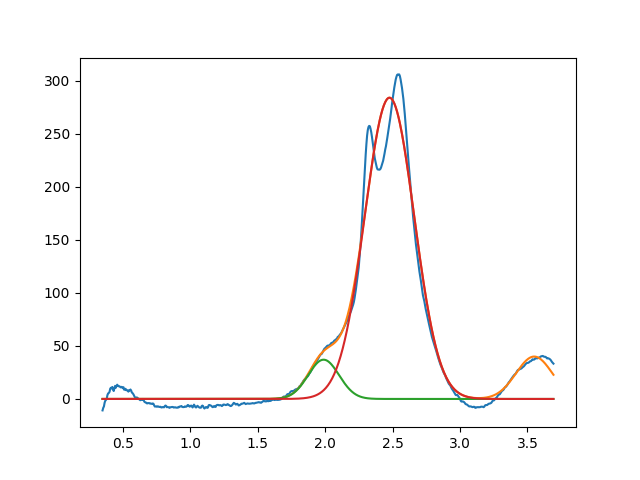

Values plotted in this chart, from the file beside it:
1.988680829957500507e+00, 3.704549199445561669e+01, 2.697790262384702764e-01, 9.999999999999998890e-01
2.477003859914098438e+00, 2.841806313642011901e+02, 4.317782463823737205e-01, 9.999999999999998890e-01
3.549999999999999378e+00, 3.999999999999999289e+01, 3.173738386974850334e-01, 9.999999999999998890e-01
